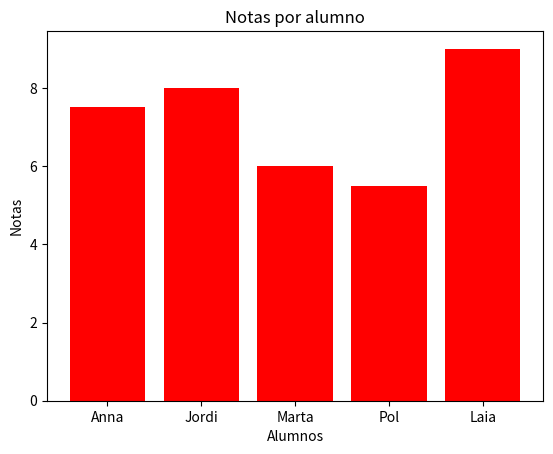

Write the Python code that produced this figure.
import matplotlib.pyplot as plt

noms = ["Anna", "Jordi", "Marta", "Pol", "Laia"]
notes = [7.5, 8.0, 6.0, 5.5, 9.0]

plt.bar(noms, notes, color="red")
plt.title("Notas por alumno")
plt.xlabel("Alumnos")
plt.ylabel("Notas")
plt.show()

# Según el gráfico, podemos observar que todos los alumnos de la clase han aprobado, la mayor nota ha sido un 9 de Laia, la menor nota ha sido un 5 de Pol.